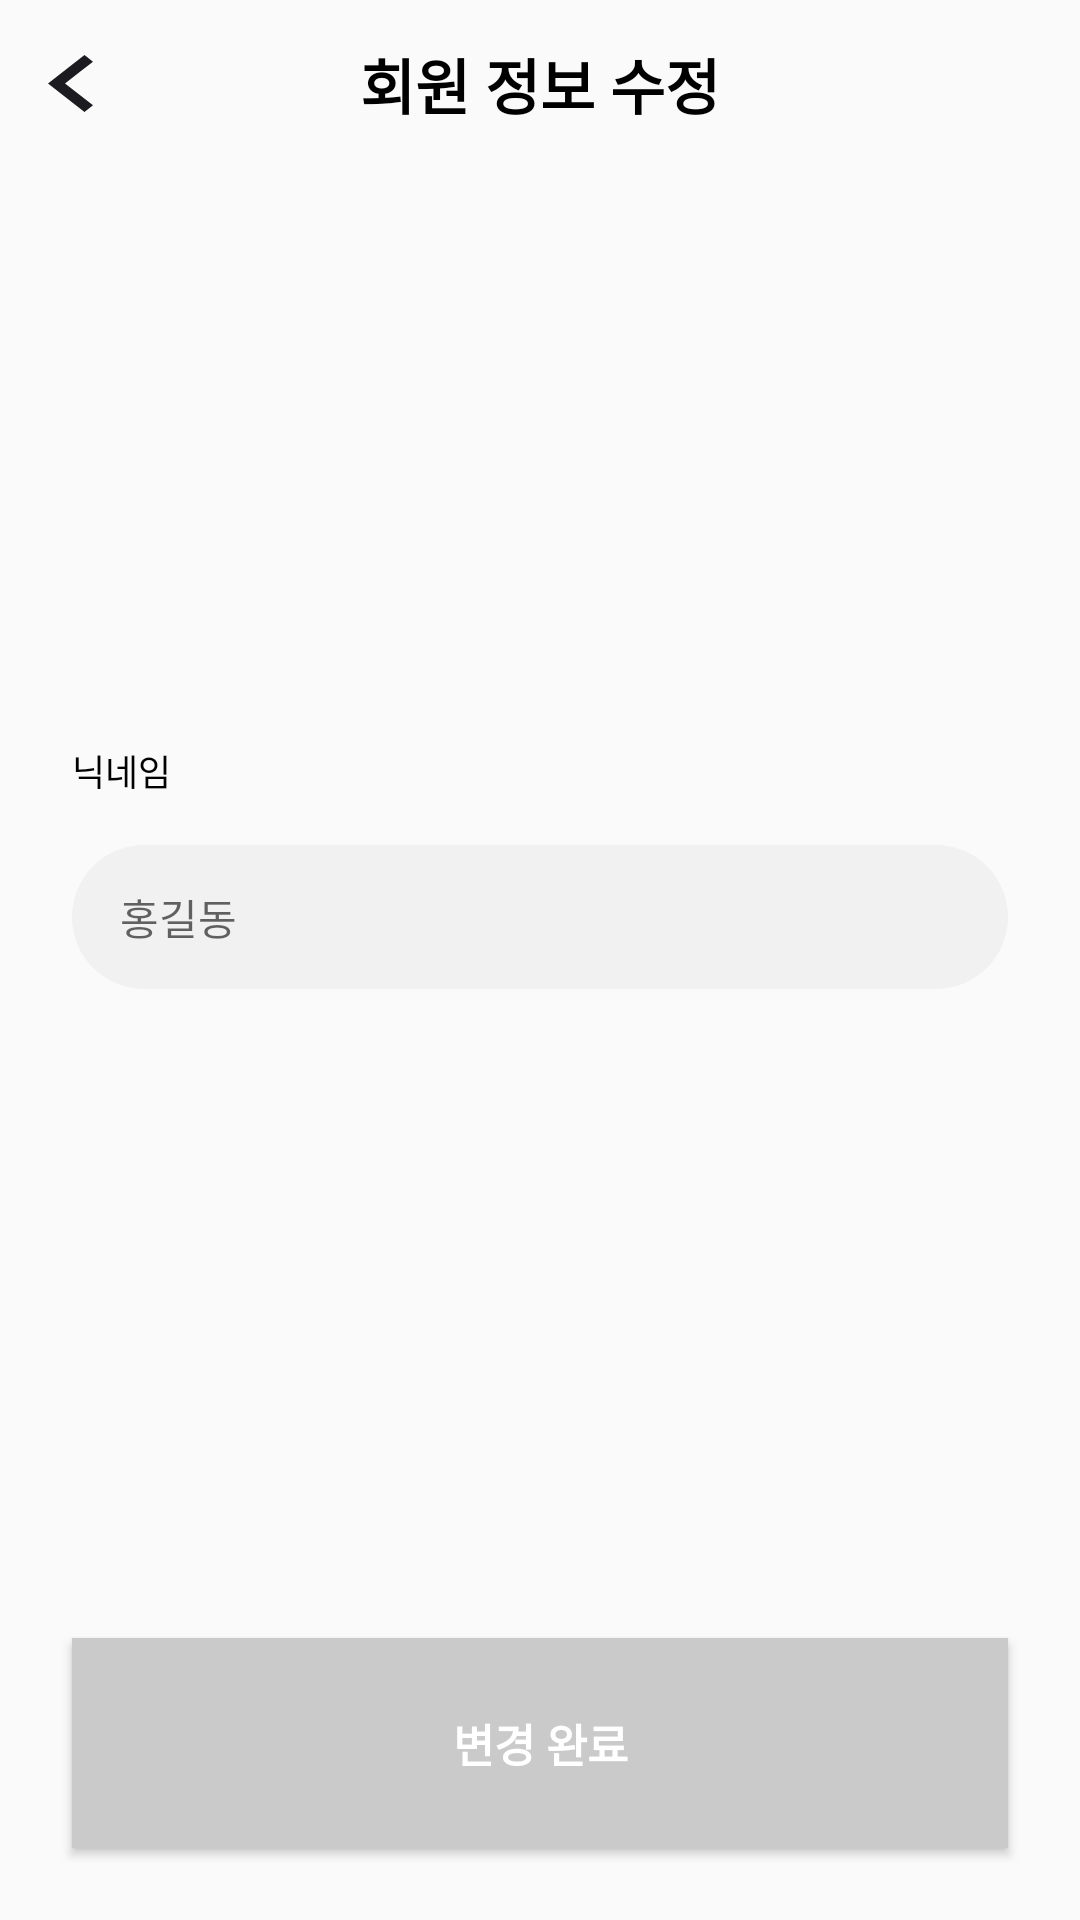

Here is an Android app screen rendered from its layout file. Give the layout XML and the strings, colors and styles it references.
<!-- AndroidManifest.xml: application theme Theme.ChallengeOnAirAndroid -->
<!-- res/layout/activity_my_page_profile.xml -->
<?xml version="1.0" encoding="utf-8"?>
<layout
    xmlns:android="http://schemas.android.com/apk/res/android"
    xmlns:app="http://schemas.android.com/apk/res-auto"
    xmlns:tools="http://schemas.android.com/tools">

    <data>
        <variable
            name="myPageProfileData"
            type="com.example.challengeonairandroid.viewmodel.MyPageViewModel" />
    </data>

    <androidx.constraintlayout.widget.ConstraintLayout
        android:id="@+id/main"
        android:layout_width="match_parent"
        android:layout_height="match_parent"
        tools:context=".view.mypage.MyPageProfileActivity">

        <androidx.appcompat.widget.Toolbar
            android:id="@+id/toolBar"
            android:layout_width="match_parent"
            android:layout_height="56dp"
            app:layout_constraintTop_toTopOf="parent">

            <ImageButton
                android:layout_width="wrap_content"
                android:layout_height="wrap_content"
                android:id="@+id/btnBack"
                android:src="@drawable/ic_backward"
                android:background="@android:color/transparent"
                android:layout_gravity="start"
                android:contentDescription="@string/backward" />

            <TextView
                android:layout_width="wrap_content"
                android:layout_height="wrap_content"
                android:id="@+id/tvToolBarTitle"
                android:layout_gravity="center"
                android:text="회원 정보 수정"
                android:textSize="20sp"
                android:textStyle="bold"
                android:textColor="@color/black" />

        </androidx.appcompat.widget.Toolbar>

        <ImageView
            android:id="@+id/ivProfile"
            android:layout_width="120dp"
            android:layout_height="120dp"
            android:background="@drawable/rounded_profile"
            android:src="@{String.valueOf(myPageProfileData.userProfile.imageUrl)}"
            app:layout_constraintEnd_toEndOf="parent"
            android:scaleType="centerCrop"
            android:clipToOutline="true"
            android:layout_marginTop="36dp"
            app:layout_constraintStart_toStartOf="parent"
            app:layout_constraintTop_toBottomOf="@+id/toolBar" />

        <LinearLayout
            android:layout_width="match_parent"
            android:layout_height="wrap_content"
            app:layout_constraintStart_toStartOf="parent"
            android:layout_marginTop="36dp"
            android:layout_marginEnd="24dp"
            android:layout_marginStart="24dp"
            android:orientation="vertical"
            app:layout_constraintTop_toBottomOf="@+id/ivProfile">

            <TextView
                android:layout_width="match_parent"
                android:layout_height="wrap_content"
                android:text="닉네임"
                android:textColor="@color/black"
                android:textSize="12sp" />

            <EditText
                android:id="@+id/etName"
                android:layout_width="match_parent"
                android:layout_height="48dp"
                android:layout_marginTop="16dp"
                android:background="@drawable/rounded_profile_name_background"
                android:hint="홍길동"
                android:text="@{String.valueOf(myPageProfileData.userProfile.userNickName)}"
                android:paddingStart="16dp"
                android:textSize="14sp" />

        </LinearLayout>

        <Button
            android:layout_width="match_parent"
            android:layout_height="wrap_content"
            android:id="@+id/btnComplete"
            android:padding="24dp"
            android:text="변경 완료"
            android:textColor="@color/white"
            android:textSize="15sp"
            android:textStyle="bold"
            android:background="#CACACA"
            android:layout_margin="24dp"
            app:layout_constraintBottom_toBottomOf="parent" />

    </androidx.constraintlayout.widget.ConstraintLayout>
</layout>
<!-- resources referenced by this layout -->
<resources>
  <color name="black">#FF000000</color>
  <color name="white">#FFFFFFFF</color>
  <!-- drawable ic_backward (drawable) -->
  <vector xmlns:android="http://schemas.android.com/apk/res/android"
      android:width="15dp"
      android:height="19dp"
      android:viewportWidth="15"
      android:viewportHeight="19">
    <path
        android:pathData="M12.162,19L6.081,14.25L0,9.5L12.162,0L15,2.217L10.338,5.858L5.676,9.5L15,16.783L12.162,19Z"
        android:fillColor="#1C1B1F"/>
  </vector>
  <!-- drawable rounded_profile (drawable) -->
  <?xml version="1.0" encoding="utf-8"?>
  <shape xmlns:android="http://schemas.android.com/apk/res/android">
      <corners android:radius="32dp"/>
  </shape>
  <!-- drawable rounded_profile_name_background (drawable) -->
  <?xml version="1.0" encoding="utf-8"?>
  <shape xmlns:android="http://schemas.android.com/apk/res/android">
      <solid android:color="#F1F1F1" />
      <corners android:radius="50dp" />
  </shape>
  <string name="backward">뒤로가기</string>
  <style name="Theme.ChallengeOnAirAndroid" parent="Theme.AppCompat.Light.NoActionBar">
          <item name="android:statusBarColor">@android:color/transparent</item>
          <item name="android:windowLightStatusBar">true</item>
      </style>
</resources>
